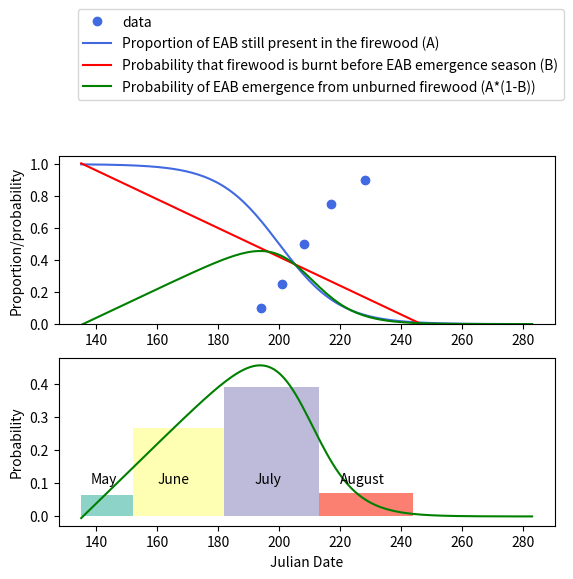

Here is the Python script that generated this plot: (Note: this script raises an exception after producing the figure.)
# -*- coding: utf-8 -*-
"""
Created on Fri Oct 14 11:42:50 2022

@author: alexp
Measuring the sigmoid curve relationship of degree days vs. to emergrance date

"""
import numpy as np
from scipy.optimize import curve_fit
from datetime import date
import pandas as pd
from matplotlib import pyplot as plt

#dictionary representing the flight percentile based on the degree day corrected for the date (Data is from Tobin et al. 2021)
d = {0.1:[2022,7,13], 0.25:[2022,7,20], 0.5:[2022,7,27], 0.75:[2022,8,5], 0.9:[2022,8,16]}
#d = {0.9:[2022,7,13], 0.75:[2022,7,20], 0.5:[2022,7,27], 0.25:[2022,8,5], 0.1:[2022,8,16]}
#convert dates to the Julien date
for k,v in d.items():
    day_of_year = date(v[0], v[1], v[2]).timetuple().tm_yday
    d[k] = day_of_year


#Create a dataframe of dates and percentiles into separate numpy arrays to input into logistic growth curves
df= pd.DataFrame(list(zip(np.array(list(d.values())),np.array(list(d.keys())))), columns= ['x','y'])

#Define the logistic curve equation
def logisticr(x, a, b):
    return 1.0 / (1.0 + np.exp(-(-a*(x-b))))

#Calculate the logistic decay relationship of EAB beetle emergence based on Degree days optimal values to describe the equation (a and b)
popt, pcov = curve_fit(logisticr, df['x'], df['y'], method='dogbox', bounds=([0.1, 200.],[0.9, 240.]))
print('a value =', popt[0], 'b value =', popt[1])

#Create a numerical sequence of values from 135 to 283
x = np.linspace(135, 283, 283-135)
#calulate the Y values based on the calcualted x values and the decriptor values calculated by the curve-fit function
sig_y = logisticr(x, *popt)

#linear regression of the proportion of firewood calculated using an estimated probability of firewood burnt before beetle emergence
lin_y = (-0.009*x+ 2.22)

#Calulate the probability that EAB emerges before fire is burnt by measuring the product of 
arrival_prob_array= (1.0 / (1.0 + np.exp(-(-0.135*(x-208))))) * (1-(-0.009*x+ 2.22))



#####

# Create new figure with a 2 row:1 col setup
fig = plt.figure()
ax = fig.add_subplot(211)

#Plot the data points to show fit of the model
ax.plot(df['x'], df['y'],'o', color = 'royalblue', label='data')
#Plot the proportion of beetles left to emerge(logistic decay function)
ax.plot(x,sig_y,'royalblue' ,label='Proportion of EAB still present in the firewood (A)')
ax.axis(ymin=0, ymax=1.05)
ax.set_ylabel('Proportion/probability')
#ax.grid() 

#Plot the proportion of firewood to be burnt before emerald ash borer emergence
ax.plot(x,lin_y,'-r',label = 'Probability that firewood is burnt before EAB emergence season (B)')
#Create a second y acis with the 
#ax2 = ax.twinx()
#ax2.axis(ymin=0, ymax=1.05)
ax.plot(x,arrival_prob_array, color ='g' , label = 'Probability of EAB emergence from unburned firewood (A*(1-B))')
#ax2.set_ylabel('Probability of EAB emergence Firewood Burnt (B)', fontsize=9)


#Create labels for the legend
lines, labels = ax.get_legend_handles_labels()
#lines2, labels2 = ax2.get_legend_handles_labels()



#Create the second plot on the figure
ax3 = fig.add_subplot(212, sharex = ax)


#Dictionary of the number of days campgrounds are open for during each month
d2 = {'May':17,'Jun':30,'Jul':31,'Aug':31, 'Sept':30,'Oct': 9}

val= 0
val2= -1

#Replot the proportion of firewood to be burnt before emerald ash borer emergence
ax3.plot(x,arrival_prob_array, color ='g' , label = 'A*B')

# 
df3 = pd.DataFrame(arrival_prob_array,columns = ['y'])
df3['x']  = range(135,283)

# For loop that creates  length of each month and the measurement of the mean area under the curve for each value
for k,v in d2.items():
    val2= val2 + (v)
    trap = np.trapz(df3['y'].loc[val:val2],df3['x'].loc[val:val2])/v
    
    #l = [d2[v], trap]
    d2[k] = [v,trap]
    val = val+v
#Insert values into dataframe to make it easier to plot on barchart
df2 = pd.DataFrame(list(d2.values()),index = list(d2.keys()), columns=['width','height'])
#Create color map that changes color for each month
cmap = iter([plt.cm.Set3(i) for i in range(20)])
#define the colors of each month
colors = {'May':next(cmap),'June':next(cmap),'July':next(cmap),'August':next(cmap),'September':next(cmap),'October':next(cmap)}
#Plot barchart that represents the mean probability that EAB emerges before firewood is burnt in that single month
ax3.bar([135,152,182,213,244,274],align = 'edge', height = df2['height'], width = df2['width'], color = list(colors.values()))

#Create labels for the legend
labels3 = list(colors.keys())
handles3 = [plt.Rectangle((0,0),1,1, color=colors[label]) for label in labels3]
lgd = fig.legend(lines , labels , bbox_to_anchor = (0.925,1.2), ncol = 1)
#ax3.legend(handles, labels, loc = 'right')
ax3.set_ylabel('Probability')
ax3.set_xlabel('Julian Date')
#plt.legend(loc='best')
d={'May':138,'June':160,'July':192, 'August':220}
for k,v in d.items():
    ax3.text(v,0.1,k) 


import os 
os.chdir('\..')
os.chdir("Users/alexp/OneDrive - University of New Brunswick/Grad Studies/EAB_Model/Model_results")
plt.savefig('probability_EAB_emergence_from_unburned_firewood_joined',bbox_inches='tight',dpi=300)
plt.show()
